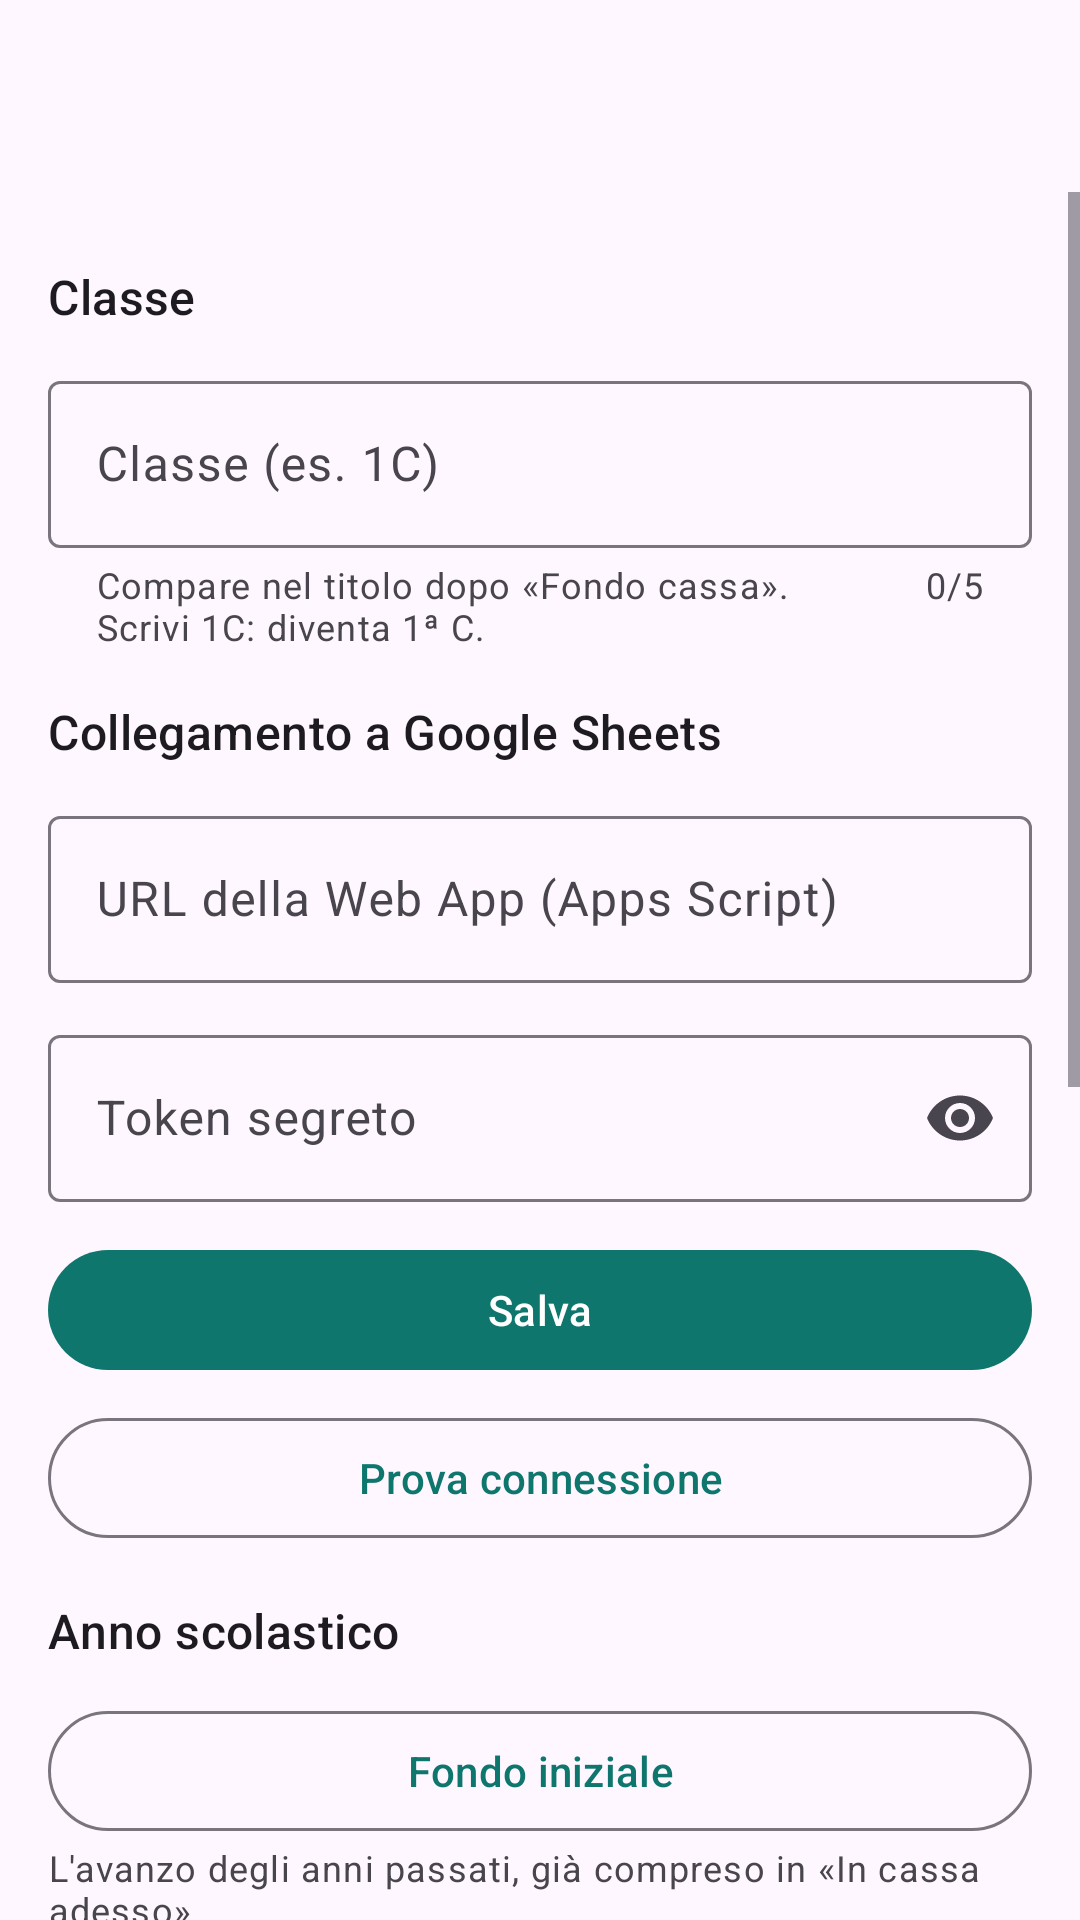

Layout XML and referenced resources for this Android screen:
<!-- AndroidManifest.xml: application theme Theme.Fondocassa -->
<!-- res/layout/activity_settings.xml -->
<?xml version="1.0" encoding="utf-8"?>
<LinearLayout xmlns:android="http://schemas.android.com/apk/res/android" xmlns:app="http://schemas.android.com/apk/res-auto"
    android:layout_width="match_parent"
    android:layout_height="match_parent"
    android:orientation="vertical">

    <com.google.android.material.appbar.MaterialToolbar
        android:id="@+id/toolbar"
        android:layout_width="match_parent"
        android:layout_height="?attr/actionBarSize" />

    <ScrollView
        android:layout_width="match_parent"
        android:layout_height="0dp"
        android:layout_weight="1">

    <LinearLayout
        android:layout_width="match_parent"
        android:layout_height="wrap_content"
        android:orientation="vertical"
        android:padding="16dp">

        <TextView
            android:layout_width="match_parent"
            android:layout_height="wrap_content"
            android:layout_marginTop="8dp"
            android:layout_marginBottom="12dp"
            android:text="@string/impostazioni_classe"
            android:textAppearance="?attr/textAppearanceTitleMedium" />
        <com.google.android.material.textfield.TextInputLayout
            android:id="@+id/layout_classe"
            style="?attr/textInputOutlinedStyle"
            android:layout_width="match_parent"
            android:layout_height="wrap_content"
            android:layout_marginBottom="8dp"
            android:hint="@string/impostazioni_classe_hint"
            app:counterEnabled="true"
            app:counterMaxLength="5"
            app:helperText="@string/impostazioni_classe_aiuto">

            <com.google.android.material.textfield.TextInputEditText
                android:id="@+id/campo_classe"
                android:layout_width="match_parent"
                android:layout_height="wrap_content"
                android:imeOptions="actionDone"
                android:inputType="textCapCharacters|textNoSuggestions"
                android:maxLength="5"
                android:maxLines="1" />
        </com.google.android.material.textfield.TextInputLayout>
        <TextView
            android:layout_width="match_parent"
            android:layout_height="wrap_content"
            android:layout_marginTop="8dp"
            android:layout_marginBottom="12dp"
            android:text="@string/impostazioni_connessione"
            android:textAppearance="?attr/textAppearanceTitleMedium" />
        <com.google.android.material.textfield.TextInputLayout
            android:id="@+id/layout_endpoint"
            style="?attr/textInputOutlinedStyle"
            android:layout_width="match_parent"
            android:layout_height="wrap_content"
            android:layout_marginBottom="12dp"
            android:hint="@string/impostazioni_endpoint">

            <com.google.android.material.textfield.TextInputEditText
                android:id="@+id/campo_endpoint"
                android:layout_width="match_parent"
                android:layout_height="wrap_content"
                android:inputType="textUri" />
        </com.google.android.material.textfield.TextInputLayout>
        <com.google.android.material.textfield.TextInputLayout
            android:id="@+id/layout_token"
            app:endIconMode="password_toggle"
            style="?attr/textInputOutlinedStyle"
            android:layout_width="match_parent"
            android:layout_height="wrap_content"
            android:layout_marginBottom="12dp"
            android:hint="@string/impostazioni_token">

            <com.google.android.material.textfield.TextInputEditText
                android:id="@+id/campo_token"
                android:layout_width="match_parent"
                android:layout_height="wrap_content"
                android:inputType="textPassword" />
        </com.google.android.material.textfield.TextInputLayout>
        <com.google.android.material.button.MaterialButton
            android:id="@+id/salva"
            android:layout_width="match_parent"
            android:layout_height="wrap_content"
            android:layout_marginBottom="8dp"
            android:text="@string/azione_salva" />
        <com.google.android.material.button.MaterialButton
            android:id="@+id/prova"
            style="?attr/materialButtonOutlinedStyle"
            android:layout_width="match_parent"
            android:layout_height="wrap_content"
            android:layout_marginBottom="8dp"
            android:text="@string/impostazioni_prova" />
        <TextView
            android:layout_width="match_parent"
            android:layout_height="wrap_content"
            android:layout_marginTop="8dp"
            android:layout_marginBottom="12dp"
            android:text="@string/impostazioni_anno"
            android:textAppearance="?attr/textAppearanceTitleMedium" />
        <com.google.android.material.button.MaterialButton
            android:id="@+id/fondo_iniziale"
            style="?attr/materialButtonOutlinedStyle"
            android:layout_width="match_parent"
            android:layout_height="wrap_content"
            android:text="@string/fondo_iniziale" />
        <TextView
            android:layout_width="match_parent"
            android:layout_height="wrap_content"
            android:layout_marginBottom="8dp"
            android:text="@string/fondo_iniziale_nota"
            android:textAppearance="?attr/textAppearanceBodySmall" />
        <com.google.android.material.button.MaterialButton
            android:id="@+id/azzera"
            style="?attr/materialButtonOutlinedStyle"
            android:layout_width="match_parent"
            android:layout_height="wrap_content"
            android:layout_marginBottom="8dp"
            android:text="@string/azzera"
            android:textColor="?attr/colorError" />
        <TextView
            android:layout_width="match_parent"
            android:layout_height="wrap_content"
            android:layout_marginTop="8dp"
            android:layout_marginBottom="12dp"
            android:text="@string/impostazioni_backup"
            android:textAppearance="?attr/textAppearanceTitleMedium" />
        <com.google.android.material.button.MaterialButton
            android:id="@+id/ripristina"
            style="?attr/materialButtonOutlinedStyle"
            android:layout_width="match_parent"
            android:layout_height="wrap_content"
            android:layout_marginBottom="8dp"
            android:text="@string/ripristina" />
        <com.google.android.material.button.MaterialButton
            android:id="@+id/reinvia"
            style="?attr/materialButtonOutlinedStyle"
            android:layout_width="match_parent"
            android:layout_height="wrap_content"
            android:layout_marginBottom="8dp"
            android:text="@string/reinvia" />
        <com.google.android.material.button.MaterialButton
            android:id="@+id/esporta_backup"
            style="?attr/materialButtonOutlinedStyle"
            android:layout_width="match_parent"
            android:layout_height="wrap_content"
            android:layout_marginBottom="8dp"
            android:text="@string/esporta_backup" />
        <com.google.android.material.button.MaterialButton
            android:id="@+id/esporta_pdf"
            style="?attr/materialButtonOutlinedStyle"
            android:layout_width="match_parent"
            android:layout_height="wrap_content"
            android:layout_marginBottom="8dp"
            android:text="@string/esporta_pdf" />
        <TextView
            android:layout_width="match_parent"
            android:layout_height="wrap_content"
            android:layout_marginTop="8dp"
            android:layout_marginBottom="12dp"
            android:text="@string/impostazioni_sicurezza"
            android:textAppearance="?attr/textAppearanceTitleMedium" />
        <com.google.android.material.button.MaterialButton
            android:id="@+id/cambia_pin"
            style="?attr/materialButtonOutlinedStyle"
            android:layout_width="match_parent"
            android:layout_height="wrap_content"
            android:layout_marginBottom="8dp"
            android:text="@string/cambia_pin" />
        <com.google.android.material.materialswitch.MaterialSwitch
            android:id="@+id/biometria"
            android:layout_width="match_parent"
            android:layout_height="wrap_content"
            android:text="@string/usa_biometria" />

        <ProgressBar
            android:id="@+id/attesa"
            android:layout_width="wrap_content"
            android:layout_height="wrap_content"
            android:layout_gravity="center_horizontal"
            android:layout_marginTop="12dp"
            android:visibility="gone" />

        <TextView
            android:id="@+id/versione"
            android:layout_width="match_parent"
            android:layout_height="wrap_content"
            android:layout_marginTop="24dp"
            android:gravity="center"
            android:textAppearance="?attr/textAppearanceBodySmall" />
    </LinearLayout>
    </ScrollView>
</LinearLayout>
<!-- resources referenced by this layout -->
<resources>
  <string name="azione_salva">Salva</string>
  <string name="azzera">Azzera tutti i dati</string>
  <string name="cambia_pin">Cambia PIN</string>
  <string name="esporta_backup">Esporta backup su Google Drive</string>
  <string name="esporta_pdf">Scarica il rendiconto in PDF</string>
  <string name="fondo_iniziale">Fondo iniziale</string>
  <string name="fondo_iniziale_nota">L\'avanzo degli anni passati, già compreso in «In cassa adesso».</string>
  <string name="impostazioni_anno">Anno scolastico</string>
  <string name="impostazioni_backup">Backup e ripristino</string>
  <string name="impostazioni_classe">Classe</string>
  <string name="impostazioni_classe_aiuto">Compare nel titolo dopo «Fondo cassa». Scrivi 1C: diventa 1ª C.</string>
  <string name="impostazioni_classe_hint">Classe (es. 1C)</string>
  <string name="impostazioni_connessione">Collegamento a Google Sheets</string>
  <string name="impostazioni_endpoint">URL della Web App (Apps Script)</string>
  <string name="impostazioni_prova">Prova connessione</string>
  <string name="impostazioni_sicurezza">Sicurezza</string>
  <string name="impostazioni_token">Token segreto</string>
  <string name="reinvia">Reinvia tutto al foglio</string>
  <string name="ripristina">Ripristina dati da Google Sheets</string>
  <string name="usa_biometria">Sblocca con impronta o volto</string>
  <style name="Theme.Fondocassa" parent="Theme.Material3.DayNight.NoActionBar">
          <item name="colorPrimary">@color/verde</item>
          <item name="colorOnPrimary">@android:color/white</item>
          <item name="colorSecondary">@color/verde</item>
      </style>
  <color name="verde">#0F766E</color>
</resources>
